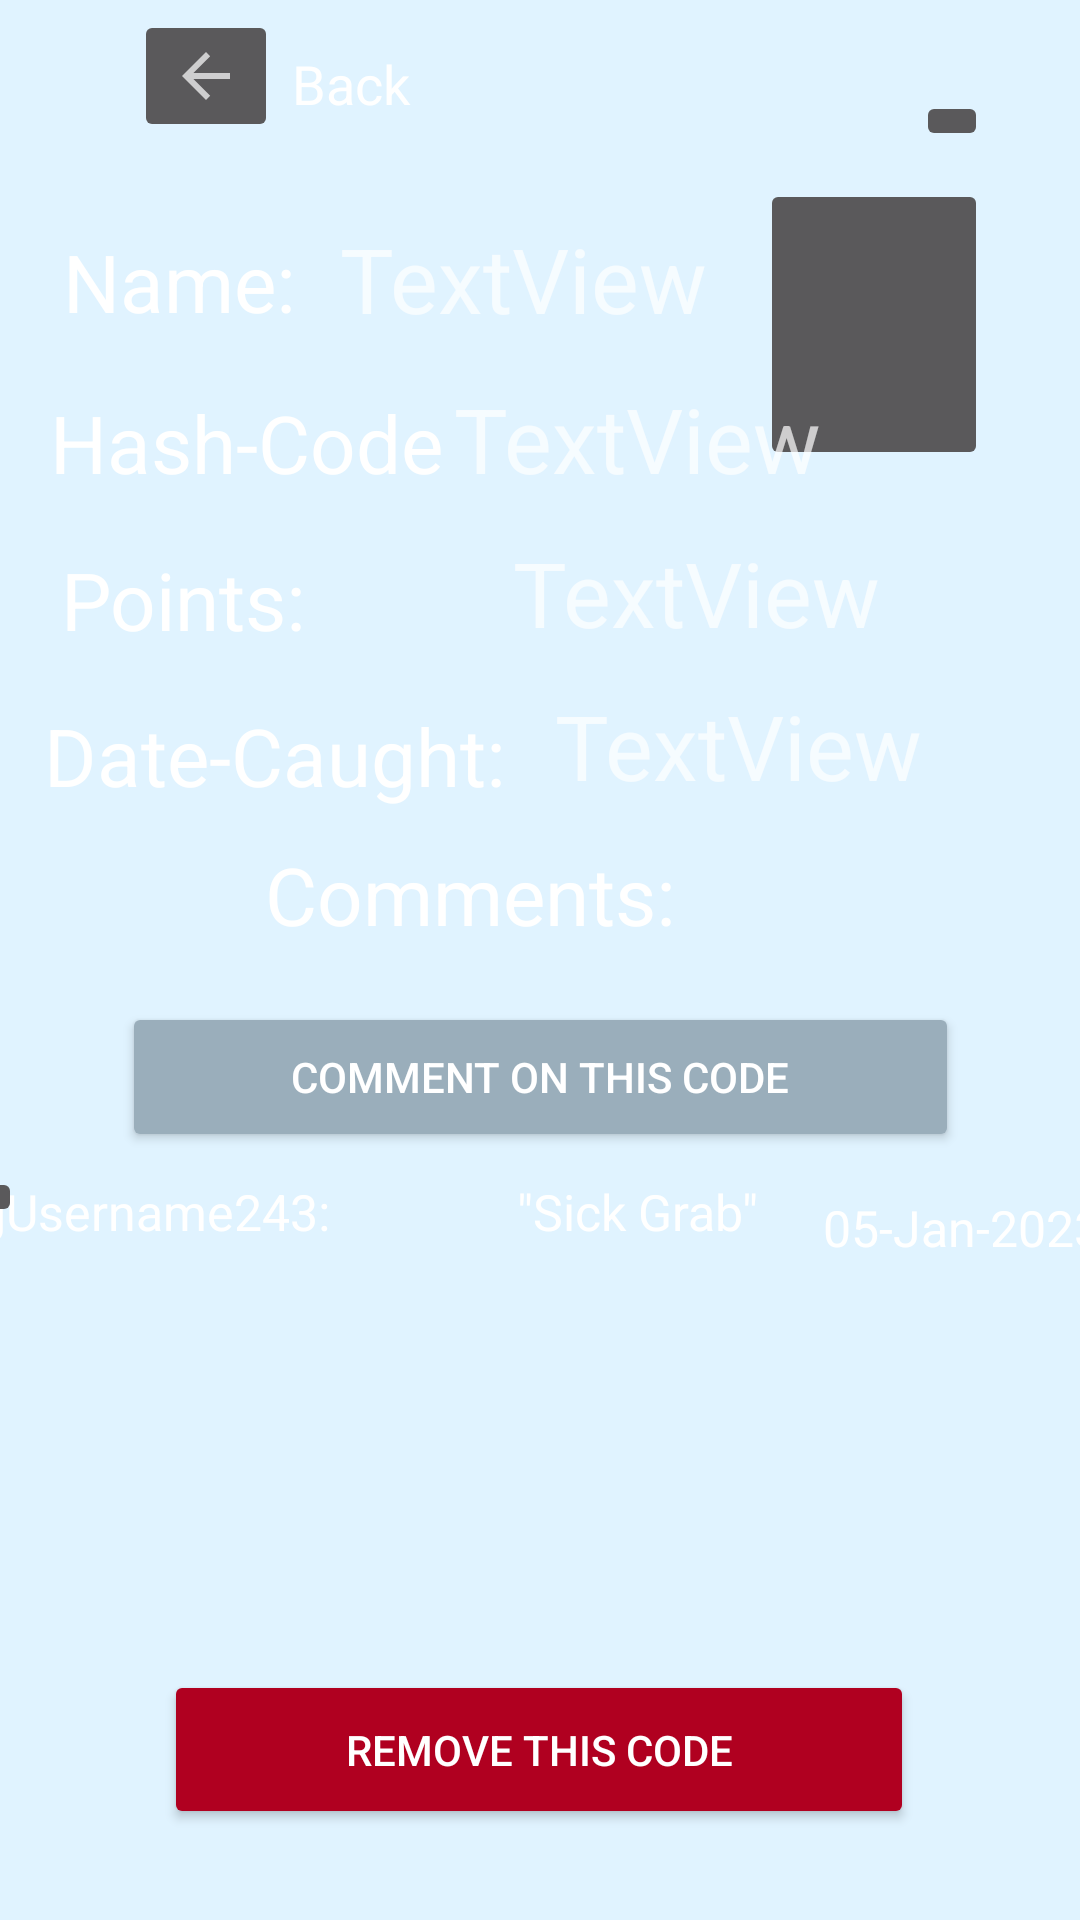

The Android layout XML behind this screen, and the referenced resources:
<!-- AndroidManifest.xml: application theme Theme.AppCompat -->
<!-- res/layout/remove.xml -->
<?xml version="1.0" encoding="utf-8"?>
<androidx.constraintlayout.widget.ConstraintLayout xmlns:android="http://schemas.android.com/apk/res/android"
    xmlns:app="http://schemas.android.com/apk/res-auto"
    xmlns:tools="http://schemas.android.com/tools"
    android:layout_width="match_parent"
    android:layout_height="match_parent"
    android:background="@color/material_dynamic_primary95">

    <EditText
        android:id="@+id/name_text"
        android:layout_width="93dp"
        android:layout_height="45dp"
        android:background="@android:color/transparent"
        android:ems="10"
        android:inputType="textPersonName"
        android:text="Name:"
        android:textSize="80px"
        app:layout_constraintBottom_toBottomOf="parent"
        app:layout_constraintEnd_toEndOf="parent"
        app:layout_constraintHorizontal_bias="0.079"
        app:layout_constraintStart_toStartOf="parent"
        app:layout_constraintTop_toTopOf="parent"
        app:layout_constraintVertical_bias="0.12" />

    <EditText
        android:id="@+id/hash_text"
        android:layout_width="148dp"
        android:layout_height="49dp"
        android:background="@android:color/transparent"
        android:ems="10"
        android:inputType="textPersonName"
        android:text="Hash-Code"
        android:textSize="80px"
        app:layout_constraintBottom_toBottomOf="parent"
        app:layout_constraintEnd_toEndOf="parent"
        app:layout_constraintHorizontal_bias="0.079"
        app:layout_constraintStart_toStartOf="parent"
        app:layout_constraintTop_toTopOf="parent"
        app:layout_constraintVertical_bias="0.208" />

    <EditText
        android:id="@+id/points_text"
        android:layout_width="103dp"
        android:layout_height="45dp"
        android:background="@android:color/transparent"
        android:ems="10"
        android:inputType="textPersonName"
        android:text="Points:"
        android:textSize="80px"
        app:layout_constraintBottom_toBottomOf="parent"
        app:layout_constraintEnd_toEndOf="parent"
        app:layout_constraintHorizontal_bias="0.079"
        app:layout_constraintStart_toStartOf="parent"
        app:layout_constraintTop_toTopOf="parent"
        app:layout_constraintVertical_bias="0.298" />

    <EditText
        android:id="@+id/date_text"
        android:layout_width="173dp"
        android:layout_height="58dp"
        android:background="@android:color/transparent"
        android:ems="10"
        android:inputType="textPersonName"
        android:text="Date-Caught:"
        android:textSize="80px"
        app:layout_constraintBottom_toBottomOf="parent"
        app:layout_constraintEnd_toEndOf="parent"
        app:layout_constraintHorizontal_bias="0.079"
        app:layout_constraintStart_toStartOf="parent"
        app:layout_constraintTop_toTopOf="parent"
        app:layout_constraintVertical_bias="0.383" />

    <EditText
        android:id="@+id/comments_text"
        android:layout_width="237dp"
        android:layout_height="40dp"
        android:background="@android:color/transparent"
        android:ems="10"
        android:inputType="textPersonName"
        android:text="Comments:"
        android:textSize="80px"
        app:layout_constraintBottom_toBottomOf="parent"
        app:layout_constraintEnd_toEndOf="parent"
        app:layout_constraintHorizontal_bias="0.718"
        app:layout_constraintStart_toStartOf="parent"
        app:layout_constraintTop_toTopOf="parent"
        app:layout_constraintVertical_bias="0.464" />

    <Button
        android:id="@+id/comment_btn"
        android:layout_width="279dp"
        android:layout_height="50dp"
        android:backgroundTint="@color/material_dynamic_secondary70"
        android:text="Comment on this code"
        app:layout_constraintBottom_toBottomOf="parent"
        app:layout_constraintEnd_toEndOf="parent"
        app:layout_constraintStart_toStartOf="parent"
        app:layout_constraintTop_toTopOf="parent"
        app:layout_constraintVertical_bias="0.566" />

    <Button
        android:id="@+id/remove_code"
        android:layout_width="250dp"
        android:layout_height="53dp"
        android:layout_marginTop="16dp"
        android:layout_marginBottom="28dp"
        android:backgroundTint="@color/design_default_color_error"
        android:text="Remove this Code"
        app:layout_constraintBottom_toBottomOf="parent"
        app:layout_constraintEnd_toEndOf="parent"
        app:layout_constraintHorizontal_bias="0.496"
        app:layout_constraintStart_toStartOf="parent"
        app:layout_constraintTop_toBottomOf="@+id/constraintLayout" />

    <ImageButton
        android:id="@+id/go_back"
        android:layout_width="wrap_content"
        android:layout_height="wrap_content"
        android:layout_marginStart="32dp"
        app:layout_constraintBottom_toTopOf="@+id/name_text"
        app:layout_constraintEnd_toEndOf="parent"
        app:layout_constraintHorizontal_bias="0.045"
        app:layout_constraintStart_toStartOf="parent"
        app:layout_constraintTop_toTopOf="parent"
        app:layout_constraintVertical_bias="0.128"
        app:srcCompat="?attr/actionModeCloseDrawable" />

    <EditText
        android:id="@+id/go_back_text"
        android:layout_width="235dp"
        android:layout_height="38dp"
        android:background="@android:color/transparent"
        android:ems="10"
        android:inputType="textPersonName"
        android:text="Back"
        app:layout_constraintBottom_toBottomOf="parent"
        app:layout_constraintEnd_toEndOf="parent"
        app:layout_constraintHorizontal_bias="0.142"
        app:layout_constraintStart_toEndOf="@+id/go_back"
        app:layout_constraintTop_toTopOf="parent"
        app:layout_constraintVertical_bias="0.015" />

    <ImageButton
        android:id="@+id/qr_code"
        android:layout_width="76dp"
        android:layout_height="97dp"
        app:layout_constraintBottom_toBottomOf="parent"
        app:layout_constraintEnd_toEndOf="parent"
        app:layout_constraintHorizontal_bias="0.892"
        app:layout_constraintStart_toStartOf="parent"
        app:layout_constraintTop_toTopOf="parent"
        app:layout_constraintVertical_bias="0.11" />

    <ImageButton
        android:id="@+id/imageButton"
        android:layout_width="wrap_content"
        android:layout_height="wrap_content"
        app:layout_constraintBottom_toBottomOf="parent"
        app:layout_constraintEnd_toEndOf="parent"
        app:layout_constraintHorizontal_bias="0.909"
        app:layout_constraintStart_toStartOf="parent"
        app:layout_constraintTop_toTopOf="parent"
        app:layout_constraintVertical_bias="0.049" />

    <androidx.constraintlayout.widget.ConstraintLayout
        android:id="@+id/constraintLayout"
        android:layout_width="412dp"
        android:layout_height="165dp"
        app:layout_constraintBottom_toBottomOf="parent"
        app:layout_constraintEnd_toEndOf="parent"
        app:layout_constraintStart_toStartOf="parent"
        app:layout_constraintTop_toTopOf="parent"
        app:layout_constraintVertical_bias="0.786">

        <EditText
            android:id="@+id/username"
            android:layout_width="180dp"
            android:layout_height="57dp"
            android:background="@android:color/transparent"
            android:ems="10"
            android:inputType="textPersonName"
            android:text="EgUsername243:"
            android:textSize="50px"
            app:layout_constraintBottom_toBottomOf="parent"
            app:layout_constraintEnd_toStartOf="@+id/user_comment"
            app:layout_constraintStart_toStartOf="parent"
            app:layout_constraintTop_toTopOf="parent"
            app:layout_constraintVertical_bias="0.018" />

        <EditText
            android:id="@+id/date_comment"
            android:layout_width="112dp"
            android:layout_height="46dp"
            android:background="@android:color/transparent"
            android:ems="10"
            android:inputType="textPersonName"
            android:text="05-Jan-2023"
            android:textSize="50px"
            app:layout_constraintBottom_toBottomOf="parent"
            app:layout_constraintEnd_toEndOf="parent"
            app:layout_constraintHorizontal_bias="1.0"
            app:layout_constraintStart_toStartOf="parent"
            app:layout_constraintTop_toTopOf="parent"
            app:layout_constraintVertical_bias="0.109" />

        <EditText
            android:id="@+id/user_comment"
            android:layout_width="175dp"
            android:layout_height="43dp"
            android:background="@android:color/transparent"
            android:ems="10"
            android:inputType="textPersonName"
            android:text="&quot;Sick Grab&quot;"
            android:textSize="50px"
            app:layout_constraintBottom_toBottomOf="parent"
            app:layout_constraintEnd_toEndOf="parent"
            app:layout_constraintHorizontal_bias="0.835"
            app:layout_constraintStart_toStartOf="parent"
            app:layout_constraintTop_toTopOf="parent"
            app:layout_constraintVertical_bias="0.073" />

        <ImageButton
            android:id="@+id/user_pic"
            android:layout_width="wrap_content"
            android:layout_height="wrap_content"
            app:layout_constraintBottom_toBottomOf="parent"
            app:layout_constraintEnd_toEndOf="parent"
            app:layout_constraintHorizontal_bias="0.023"
            app:layout_constraintStart_toStartOf="parent"
            app:layout_constraintTop_toTopOf="parent"
            app:layout_constraintVertical_bias="0.109" />

    </androidx.constraintlayout.widget.ConstraintLayout>

    <TextView
        android:id="@+id/code_name"
        android:layout_width="135dp"
        android:layout_height="45dp"
        android:text="TextView"
        android:textSize="30sp"
        app:layout_constraintBottom_toBottomOf="parent"
        app:layout_constraintEnd_toEndOf="parent"
        app:layout_constraintHorizontal_bias="0.503"
        app:layout_constraintStart_toStartOf="parent"
        app:layout_constraintTop_toTopOf="parent"
        app:layout_constraintVertical_bias="0.122" />

    <TextView
        android:id="@+id/hash_code"
        android:layout_width="135dp"
        android:layout_height="45dp"
        android:text="TextView"
        android:textSize="30sp"
        app:layout_constraintBottom_toBottomOf="parent"
        app:layout_constraintEnd_toEndOf="parent"
        app:layout_constraintHorizontal_bias="0.673"
        app:layout_constraintStart_toStartOf="parent"
        app:layout_constraintTop_toTopOf="parent"
        app:layout_constraintVertical_bias="0.212" />

    <TextView
        android:id="@+id/date_caught"
        android:layout_width="135dp"
        android:layout_height="45dp"
        android:text="TextView"
        android:textSize="30sp"
        app:layout_constraintBottom_toBottomOf="parent"
        app:layout_constraintEnd_toEndOf="parent"
        app:layout_constraintHorizontal_bias="0.822"
        app:layout_constraintStart_toStartOf="parent"
        app:layout_constraintTop_toTopOf="parent"
        app:layout_constraintVertical_bias="0.384" />

    <TextView
        android:id="@+id/points_view"
        android:layout_width="135dp"
        android:layout_height="45dp"
        android:text="TextView"
        android:textSize="30sp"
        app:layout_constraintBottom_toBottomOf="parent"
        app:layout_constraintEnd_toEndOf="parent"
        app:layout_constraintHorizontal_bias="0.76"
        app:layout_constraintStart_toStartOf="parent"
        app:layout_constraintTop_toTopOf="parent"
        app:layout_constraintVertical_bias="0.298" />


</androidx.constraintlayout.widget.ConstraintLayout>
<!-- resources referenced by this layout -->
<resources>

</resources>
